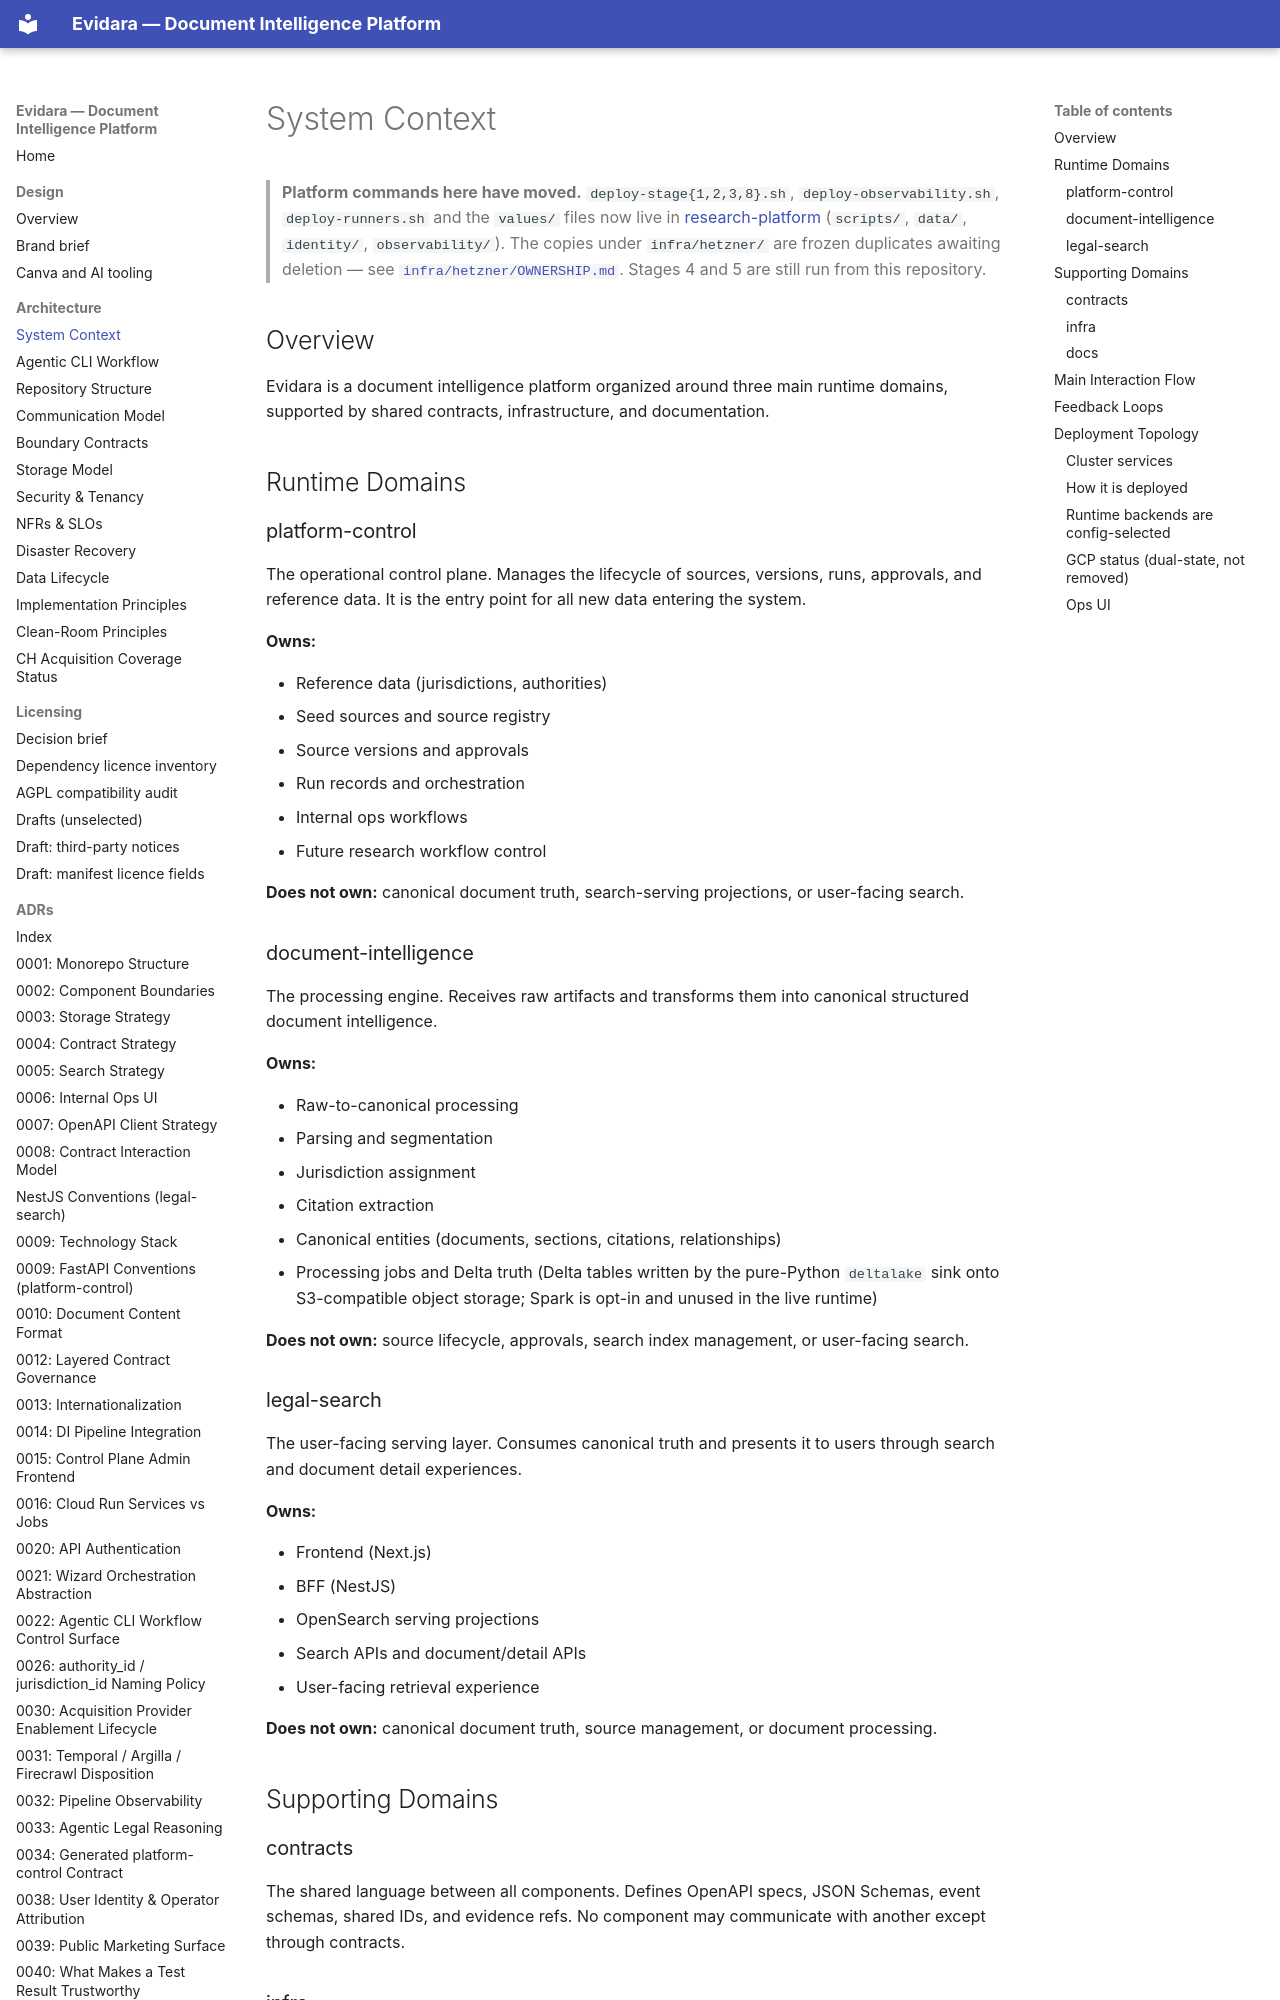

repository: philipplukas/evidara · page: architecture/system-context/index.html · generator: mkdocs

# System Context

> **Platform commands here have moved.** `deploy-stage{1,2,3,8}.sh`,
> `deploy-observability.sh`, `deploy-runners.sh` and the `values/` files now live in
> [research-platform](https://github.com/philipplukas/research-platform) (`scripts/`, `data/`,
> `identity/`, `observability/`). The copies under `infra/hetzner/` are frozen duplicates
> awaiting deletion — see [`infra/hetzner/OWNERSHIP.md`](../../infra/hetzner/OWNERSHIP.md).
> Stages 4 and 5 are still run from this repository.

## Overview

Evidara is a document intelligence platform organized around three main runtime domains, supported by shared contracts, infrastructure, and documentation.

## Runtime Domains

### platform-control

The operational control plane. Manages the lifecycle of sources, versions, runs, approvals, and reference data. It is the entry point for all new data entering the system.

**Owns:**

- Reference data (jurisdictions, authorities)
- Seed sources and source registry
- Source versions and approvals
- Run records and orchestration
- Internal ops workflows
- Future research workflow control

**Does not own:** canonical document truth, search-serving projections, or user-facing search.

### document-intelligence

The processing engine. Receives raw artifacts and transforms them into canonical structured document intelligence.

**Owns:**

- Raw-to-canonical processing
- Parsing and segmentation
- Jurisdiction assignment
- Citation extraction
- Canonical entities (documents, sections, citations, relationships)
- Processing jobs and Delta truth (Delta tables written by the pure-Python `deltalake` sink onto S3-compatible object storage; Spark is opt-in and unused in the live runtime)

**Does not own:** source lifecycle, approvals, search index management, or user-facing search.

### legal-search

The user-facing serving layer. Consumes canonical truth and presents it to users through search and document detail experiences.

**Owns:**

- Frontend (Next.js)
- BFF (NestJS)
- OpenSearch serving projections
- Search APIs and document/detail APIs
- User-facing retrieval experience

**Does not own:** canonical document truth, source management, or document processing.

## Supporting Domains

### contracts

The shared language between all components. Defines OpenAPI specs, JSON Schemas, event schemas, shared IDs, and evidence refs. No component may communicate with another except through contracts.

### infra

Provisions and manages runtime environments. Owns the Hetzner k3s deploy scripts (`infra/hetzner/`), Terraform, deployment definitions, and GitHub automation.

### docs

Central documentation including architecture, ADRs, onboarding, runbooks, and component plans.
